Image classification data set "demo_training_dataset" (leroymocian27-ux/Vision-Module on GitHub). Class labels (2): fall, no fall.

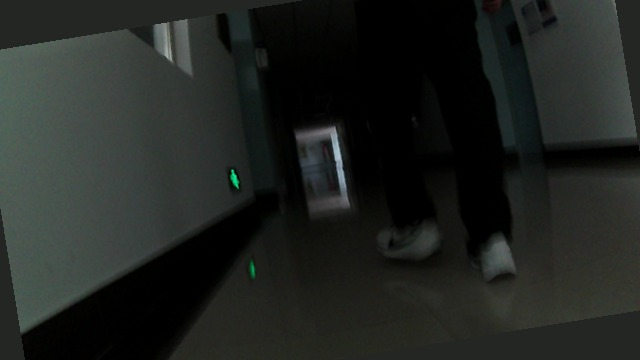
Label: no fall

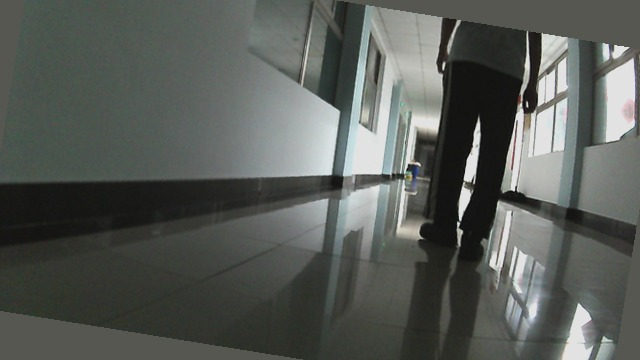
Label: no fall

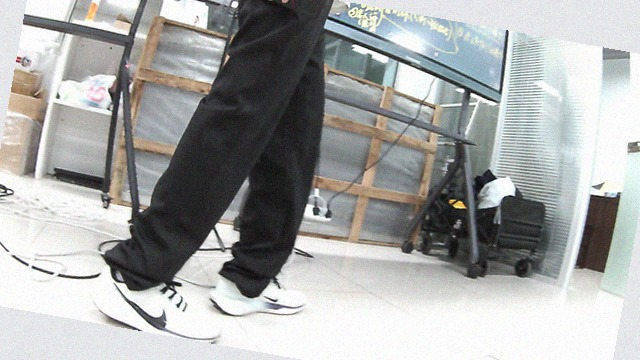
Label: no fall

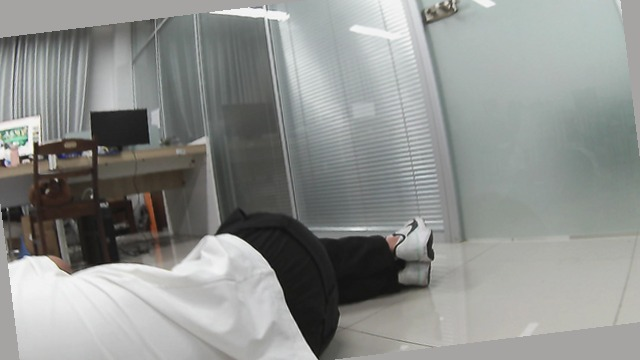
Label: fall

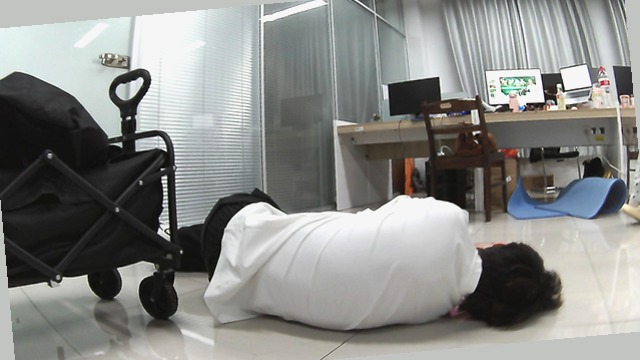
Label: fall

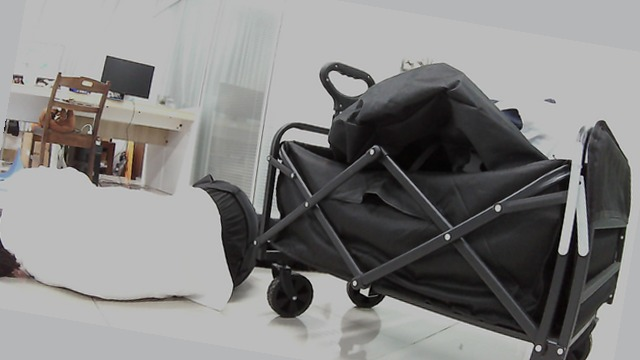
Label: fall
